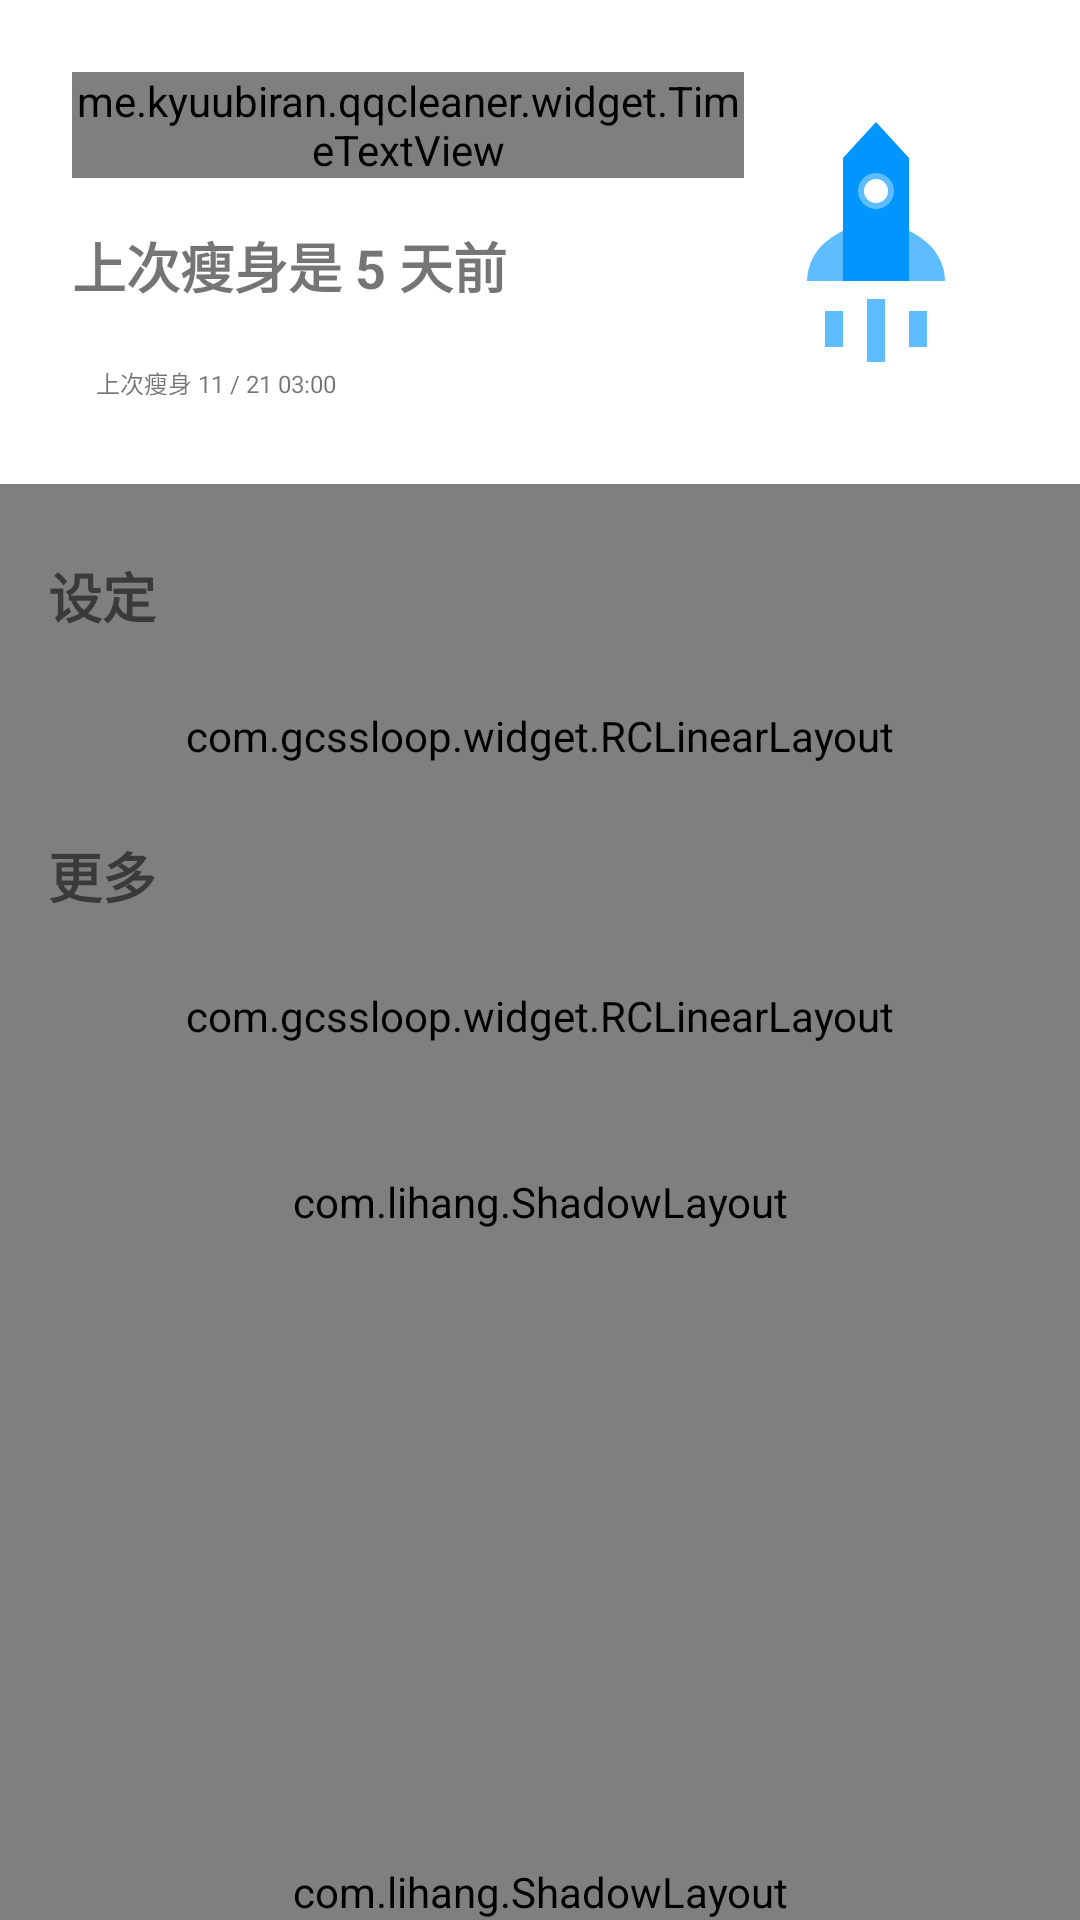

Reconstruct the res/layout file that produces this screen, plus the resources it refers to.
<!-- AndroidManifest.xml: fallback theme Theme.MaterialComponents.DayNight.NoActionBar -->
<!-- res/layout/home_fragment.xml -->
<?xml version="1.0" encoding="utf-8"?>
<RelativeLayout xmlns:android="http://schemas.android.com/apk/res/android"
    xmlns:app="http://schemas.android.com/apk/res-auto"
    xmlns:tools="http://schemas.android.com/tools"
    android:layout_width="match_parent"
    android:layout_height="match_parent">

    <LinearLayout
        android:id="@+id/top_bar"
        android:layout_width="match_parent"
        android:layout_height="wrap_content"
        android:orientation="horizontal"
        android:padding="24dp">

        <LinearLayout
            android:layout_width="0dp"
            android:layout_height="wrap_content"
            android:layout_weight="1"
            android:orientation="vertical">

            <me.kyuubiran.qqcleaner.widget.TimeTextView
                android:id="@+id/time"
                android:layout_width="wrap_content"
                android:layout_height="wrap_content"
                android:textSize="24sp" />

            <TextView
                android:id="@+id/last_time"
                android:layout_width="wrap_content"
                android:layout_height="wrap_content"
                android:layout_marginTop="16dp"
                android:singleLine="true"
                android:text="上次瘦身是 5 天前"
                android:textSize="18sp"
                android:textStyle="bold" />

            <TextView
                android:id="@+id/last_time_sub"
                android:layout_width="wrap_content"
                android:layout_height="wrap_content"
                android:layout_marginTop="16dp"
                android:paddingHorizontal="8dp"
                android:paddingVertical="4dp"
                android:singleLine="true"
                android:text="上次瘦身 11 / 21 03:00"
                android:textSize="8sp"
                tools:ignore="SmallSp" />
        </LinearLayout>

        <ImageView
            android:id="@+id/qqcleaner_icon"
            android:layout_width="88dp"
            android:layout_height="88dp"
            android:layout_gravity="center_vertical|end"
            android:contentDescription="@string/app_icon_content_description"
            android:singleLine="true"
            android:src="@drawable/ic_home_qqcleaner" />
    </LinearLayout>

    <RelativeLayout
        android:layout_width="match_parent"
        android:layout_height="match_parent"
        android:layout_below="@id/top_bar">
        
        <com.lihang.ShadowLayout
            android:id="@+id/mShadowLayout"
            android:layout_width="match_parent"
            android:layout_height="match_parent"
            app:hl_cornerRadius_leftTop="10dp"
            app:hl_cornerRadius_rightTop="10dp"

            app:hl_shadowHiddenBottom="true"
            app:hl_shadowHiddenLeft="true"
            app:hl_shadowHiddenRight="true"
            app:hl_shadowLimit="3dp"
            app:hl_shadowOffsetY="-3dp" />


        <TextView
            android:id="@+id/title_setup"
            android:layout_width="match_parent"
            android:layout_height="wrap_content"
            android:layout_marginHorizontal="16dp"
            android:layout_marginTop="24dp"
            android:singleLine="true"
            android:text="@string/title_setup"
            android:textSize="18sp"
            android:textStyle="bold" />

        <com.gcssloop.widget.RCLinearLayout
            android:id="@+id/setup_layout"
            android:layout_width="match_parent"
            android:layout_height="wrap_content"
            android:layout_below="@id/title_setup"
            android:layout_marginHorizontal="24dp"
            android:layout_marginTop="24dp"
            android:background="#ffffff"
            android:orientation="vertical"
            app:clip_background="true"
            app:round_corner="10dp">

            <me.kyuubiran.qqcleaner.widget.SwitchItem
                android:id="@+id/auto_cleaner"
                android:layout_width="match_parent"
                android:layout_height="wrap_content"
                app:text="@string/item_cleaner" />

            <me.kyuubiran.qqcleaner.widget.TextItem
                android:id="@+id/auto_cleaner_text"
                android:layout_width="match_parent"
                android:layout_height="wrap_content"
                app:text="@string/item_cleaner_time" />

            <me.kyuubiran.qqcleaner.widget.ChevronItem
                android:id="@+id/config_chevr_item"
                android:layout_width="match_parent"
                android:layout_height="wrap_content"
                android:text="@string/item_cleaner_config" />
        </com.gcssloop.widget.RCLinearLayout>

        <TextView
            android:id="@+id/title_more"
            android:layout_width="match_parent"
            android:layout_height="wrap_content"
            android:layout_below="@id/setup_layout"
            android:layout_marginHorizontal="16dp"
            android:layout_marginTop="24dp"
            android:singleLine="true"
            android:text="@string/title_more"
            android:textSize="18sp"
            android:textStyle="bold" />

        <com.gcssloop.widget.RCLinearLayout
            android:id="@+id/more_layout"
            android:layout_width="match_parent"
            android:layout_height="wrap_content"
            android:layout_below="@id/title_more"
            android:layout_marginHorizontal="24dp"
            android:layout_marginTop="24dp"
            android:orientation="vertical"
            app:clip_background="true"
            app:round_corner="10dp">

            <me.kyuubiran.qqcleaner.widget.ChevronItem
                android:id="@+id/theme_chevr_item"
                android:layout_width="match_parent"
                android:layout_height="wrap_content"
                android:text="@string/item_theme" />

            <me.kyuubiran.qqcleaner.widget.ChevronItem
                android:id="@+id/about_chevr_item"
                android:layout_width="match_parent"
                android:layout_height="wrap_content"
                android:text="@string/item_about" />

        </com.gcssloop.widget.RCLinearLayout>

        
        <com.lihang.ShadowLayout
            android:id="@+id/cleaner_btn"
            android:layout_width="wrap_content"
            android:layout_height="wrap_content"
            android:layout_alignParentBottom="true"
            android:layout_centerHorizontal="true"
            app:hl_cornerRadius="18dp"
            app:hl_layoutBackground_true="#ffffff"
            app:hl_shadowLimit="6dp"
            app:hl_shadowOffsetY="3dp"
            app:hl_shapeMode="ripple">

            <TextView
                android:layout_width="98dp"
                android:layout_height="35dp"
                android:gravity="center"
                android:singleLine="true"
                android:text="@string/cleaner_text"
                android:textColor="#ffffffff"
                android:textSize="12sp" />

        </com.lihang.ShadowLayout>
    </RelativeLayout>

</RelativeLayout>
<!-- resources referenced by this layout -->
<resources>
  <!-- drawable ic_home_qqcleaner (drawable) -->
  <vector xmlns:android="http://schemas.android.com/apk/res/android"
      android:width="88dp"
      android:height="88dp"
      android:viewportWidth="88"
      android:viewportHeight="88">
    <path
        android:pathData="M67,57L21,57a17.389,17.389 0,0 1,6.736 -13.435A25.491,25.491 0,0 1,44 38a25.492,25.492 0,0 1,16.264 5.565A17.388,17.388 0,0 1,67 57Z"
        android:fillColor="#A10095FF"/>
    <path
        android:pathData="M33,57L33,16l11,-12 11,12L55,57Z"
        android:fillColor="#FF0095FF"/>
    <path
        android:pathData="M27,67h6v12h-6z"
        android:fillColor="#A10095FF"/>
    <path
        android:pathData="M41,63h6v21h-6z"
        android:fillColor="#A10095FF"/>
    <path
        android:pathData="M55,67h6v12h-6z"
        android:fillColor="#A10095FF"/>
    <path
        android:pathData="M44,27m-6,0a6,6 0,1 1,12 0a6,6 0,1 1,-12 0"
        android:fillColor="#FF5FBCFF"/>
    <path
        android:pathData="M44,27m-4,0a4,4 0,1 1,8 0a4,4 0,1 1,-8 0"
        android:fillColor="#FFFFFFFF"/>
  </vector>
  <string name="cleaner_text">立即瘦身</string>
  <string name="item_about">关于瘦身</string>
  <string name="item_cleaner">自动瘦身</string>
  <string name="item_cleaner_config">瘦身配置</string>
  <string name="item_cleaner_time">自动瘦身间隔</string>
  <string name="item_theme">主题风格</string>
  <string name="title_more">更多</string>
  <string name="title_setup">设定</string>
</resources>
